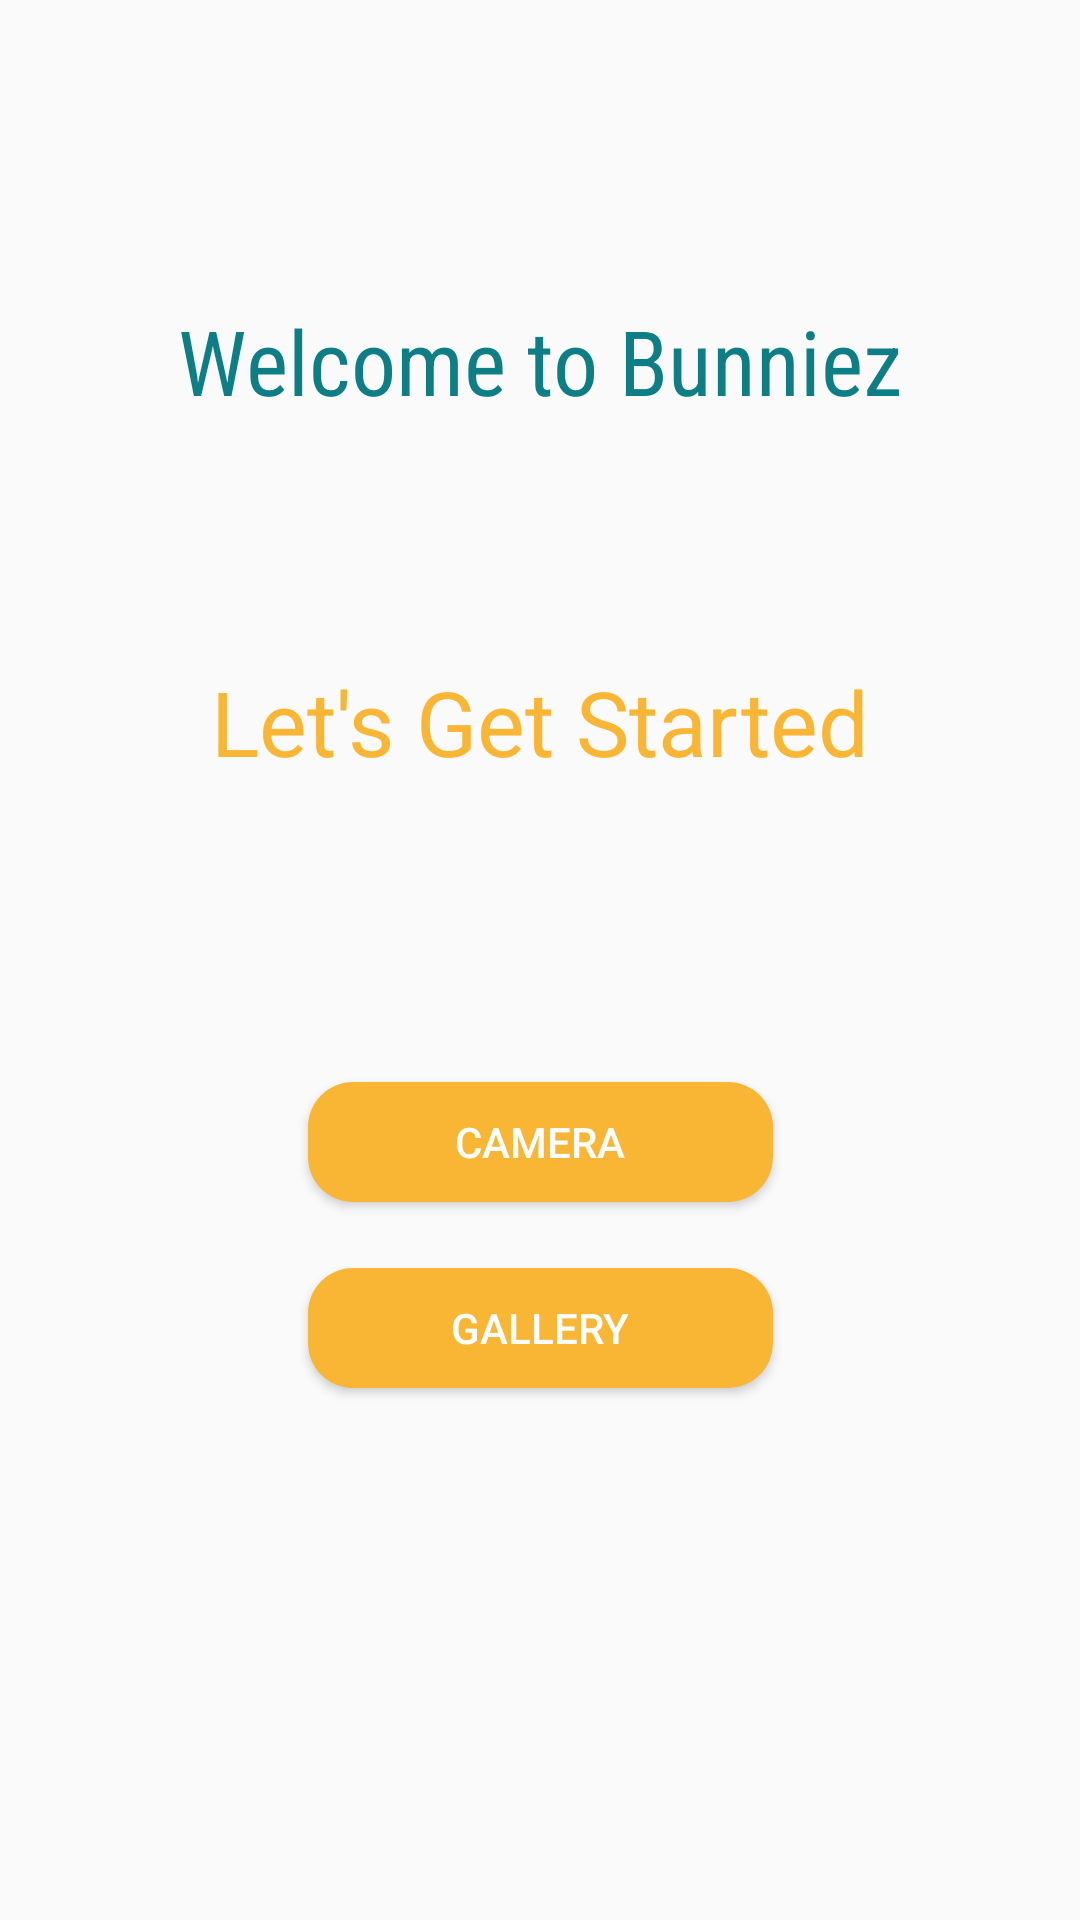

This screen was rendered from an Android layout file. Write that file and the resources it references.
<!-- AndroidManifest.xml: application theme AppTheme -->
<!-- res/layout/activity_main.xml -->
<?xml version="1.0" encoding="utf-8"?>
<androidx.constraintlayout.widget.ConstraintLayout xmlns:android="http://schemas.android.com/apk/res/android"
    xmlns:app="http://schemas.android.com/apk/res-auto"
    xmlns:tools="http://schemas.android.com/tools"
    android:layout_width="match_parent"
    android:layout_height="match_parent"
    tools:context=".MainActivity"
    android:background="@drawable/background_gradient" >

    <TextView
        android:id="@+id/welcome_title"
        android:layout_width="wrap_content"
        android:layout_height="wrap_content"
        android:text="@string/welcome"
        app:layout_constraintLeft_toLeftOf="parent"
        app:layout_constraintRight_toRightOf="parent"
        app:layout_constraintTop_toTopOf="parent"
        android:layout_marginTop="100dp"
        android:fontFamily="sans-serif-condensed"
        android:textSize="30sp"
        android:textColor="@color/titleColor"
        />

    <TextView
        android:id="@+id/lets_start"
        android:layout_width="wrap_content"
        android:layout_height="wrap_content"
        android:text="@string/lets_start"
        app:layout_constraintLeft_toLeftOf="parent"
        app:layout_constraintRight_toRightOf="parent"
        app:layout_constraintTop_toBottomOf="@id/welcome_title"
        android:layout_marginTop="80dp"
        android:fontFamily="sans-serif"
        android:textSize="30sp"
        android:textColor="@color/secondaryColor"
        />

    <Button
        android:id="@+id/camera_button"
        android:layout_width="155dp"
        android:layout_height="40dp"
        android:text="@string/camera"
        android:textColor="@color/white"
        app:layout_constraintLeft_toLeftOf="parent"
        app:layout_constraintRight_toRightOf="parent"
        app:layout_constraintTop_toBottomOf="@id/lets_start"
        android:layout_marginTop="100dp"
        android:background="@drawable/button_shape"
        />

    <Button
        android:id="@+id/gallery_button"
        android:layout_width="155dp"
        android:layout_height="40dp"
        android:text="@string/gallery"
        android:textColor="@color/white"
        app:layout_constraintLeft_toLeftOf="parent"
        app:layout_constraintRight_toRightOf="parent"
        app:layout_constraintTop_toBottomOf="@id/camera_button"
        android:layout_marginTop="22dp"
        android:background="@drawable/button_shape"
        />


</androidx.constraintlayout.widget.ConstraintLayout>
<!-- resources referenced by this layout -->
<resources>
  <color name="secondaryColor">#F9B635</color>
  <color name="titleColor">#0D7E85</color>
  <color name="white">#FFFFFF</color>
  <!-- drawable button_shape (drawable) -->
  <?xml version="1.0" encoding="utf-8"?>
  <selector xmlns:android="http://schemas.android.com/apk/res/android">
      <item>
          <shape android:shape="rectangle">
              <solid android:color="@color/secondaryColor"/>
              <corners android:radius="15dp" />
          </shape>
      </item>
  </selector>
  <string name="camera">Camera</string>
  <string name="gallery">Gallery</string>
  <string name="lets_start">Let\'s Get Started</string>
  <string name="welcome">Welcome to Bunniez</string>
  <style name="AppTheme" parent="Theme.AppCompat.Light.DarkActionBar">
          
          <item name="colorPrimary">@color/colorPrimary</item>
          <item name="colorPrimaryDark">@color/colorPrimaryDark</item>
          <item name="colorAccent">@color/colorAccent</item>
      </style>
  <color name="colorPrimary">#008577</color>
  <color name="colorPrimaryDark">#00574B</color>
  <color name="colorAccent">#D81B60</color>
</resources>
